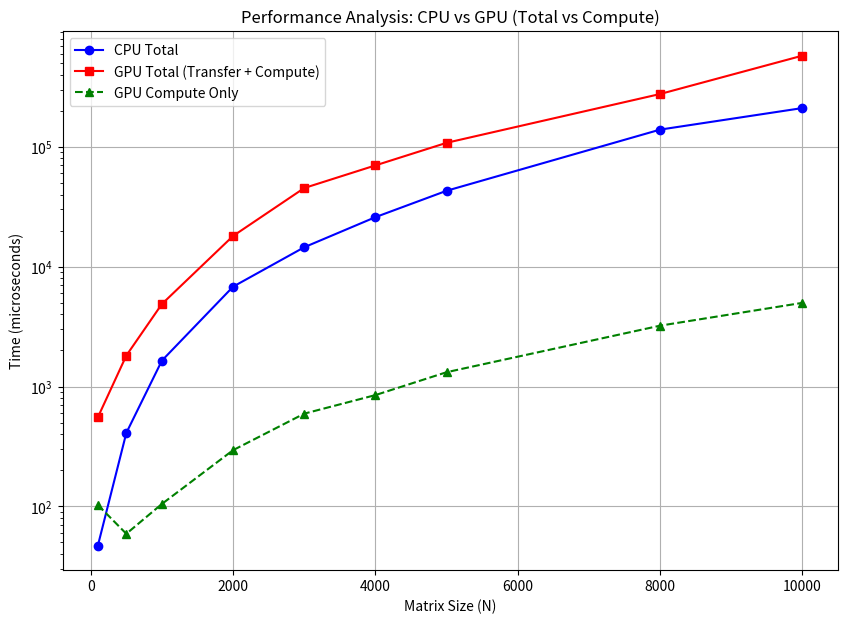

Source code (Python):
import matplotlib.pyplot as plt

sizes = [100, 500, 1000, 2000, 3000, 4000, 5000, 8000, 10000]
cpu_times = [47, 410, 1645, 6807, 14520, 25886, 42974, 139142, 210516]
gpu_total_times = [553.5, 1812.2, 4879.6, 18032.3, 45297.9, 69967.8, 107977.2, 275755.5, 576165.6]
gpu_kernel_times = [102.75, 59.04, 104.77, 294.37, 593.73, 848.06, 1316.42, 3218.66, 4988.93]


plt.figure(figsize=(10, 7))


plt.plot(sizes, cpu_times, label='CPU Total', marker='o', color='blue')
plt.plot(sizes, gpu_total_times, label='GPU Total (Transfer + Compute)', marker='s', color='red')
plt.plot(sizes, gpu_kernel_times, label='GPU Compute Only', marker='^', color='green', linestyle='--')


plt.xlabel('Matrix Size (N)')
plt.ylabel('Time (microseconds)')
plt.title('Performance Analysis: CPU vs GPU (Total vs Compute)')
plt.legend()
plt.grid(True)

plt.yscale('log') 

plt.savefig("cpu-vs-gpu.png")
print("Graph saved as cpu-vs-gpu.png")